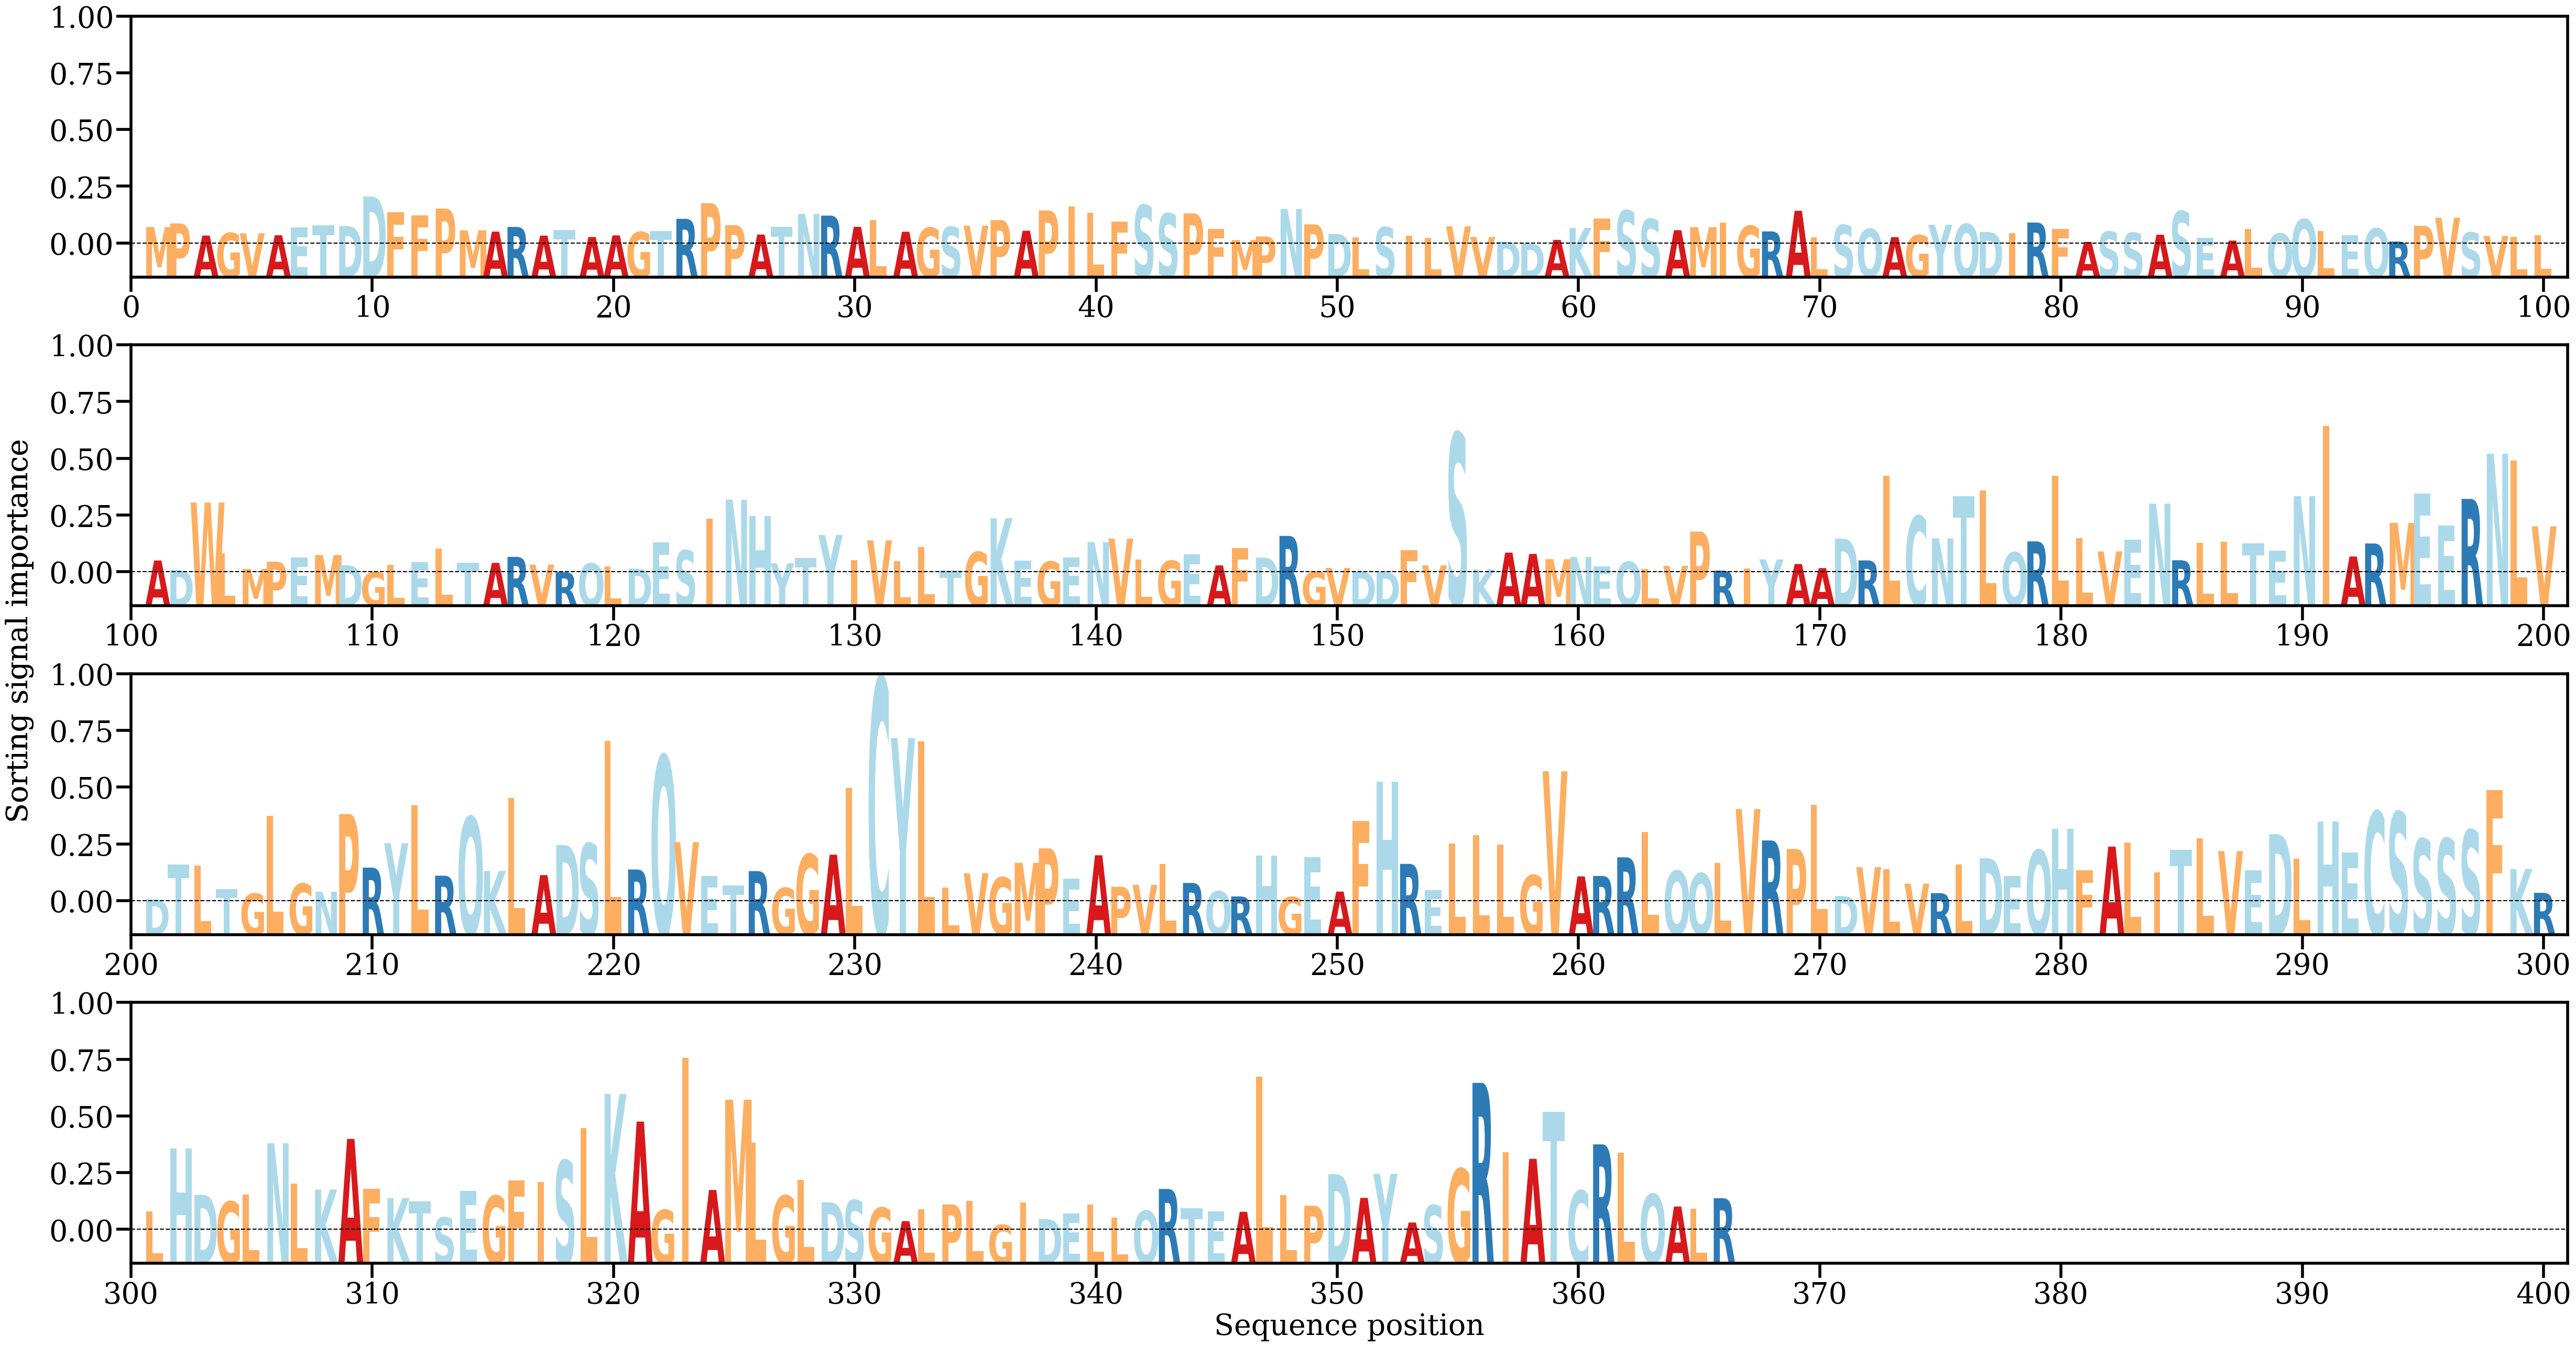

The data file committed next to this chart (first rows):
AA, Alpha
M, [0.00130791]
P, [0.00157764]
A, [0.00065868]
G, [0.0008558]
V, [0.00082685]
A, [0.00068127]
E, [0.00127556]
T, [0.00143579]
D, [0.00137988]
D, [0.0036258]
F, [0.00243584]
F, [0.00217557]
P, [0.00270855]
M, [0.00105076]
A, [0.00096057]
R, [0.00131357]
A, [0.0006565]
T, [0.00107597]
A, [0.00054921]
A, [0.00067163]
G, [0.00092899]
T, [0.00100235]
R, [0.00193023]
P, [0.00311758]
P, [0.00144358]
A, [0.00073606]
T, [0.00132294]
N, [0.00230653]
R, [0.00217386]
A, [0.00132318]
L, [0.00182744]
A, [0.00095228]
G, [0.00125461]
S, [0.00131201]
V, [0.0014081]
P, [0.00183182]
A, [0.00102549]
P, [0.00256901]
I, [0.00286611]
L, [0.00241135]
F, [0.00171465]
S, [0.00296417]
S, [0.00232561]
P, [0.00234294]
F, [0.00116761]
M, [0.00031672]
P, [0.00058658]
N, [0.0026721]
P, [0.00151114]
D, [0.00077974]
L, [0.00050684]
S, [0.00128322]
I, [0.00065371]
L, [0.00047418]
V, [0.00135912]
V, [0.00055305]
D, [0.0001975]
D, [5.9478025e-05]
A, [0.00033256]
K, [0.00123415]
... 306 more rows
